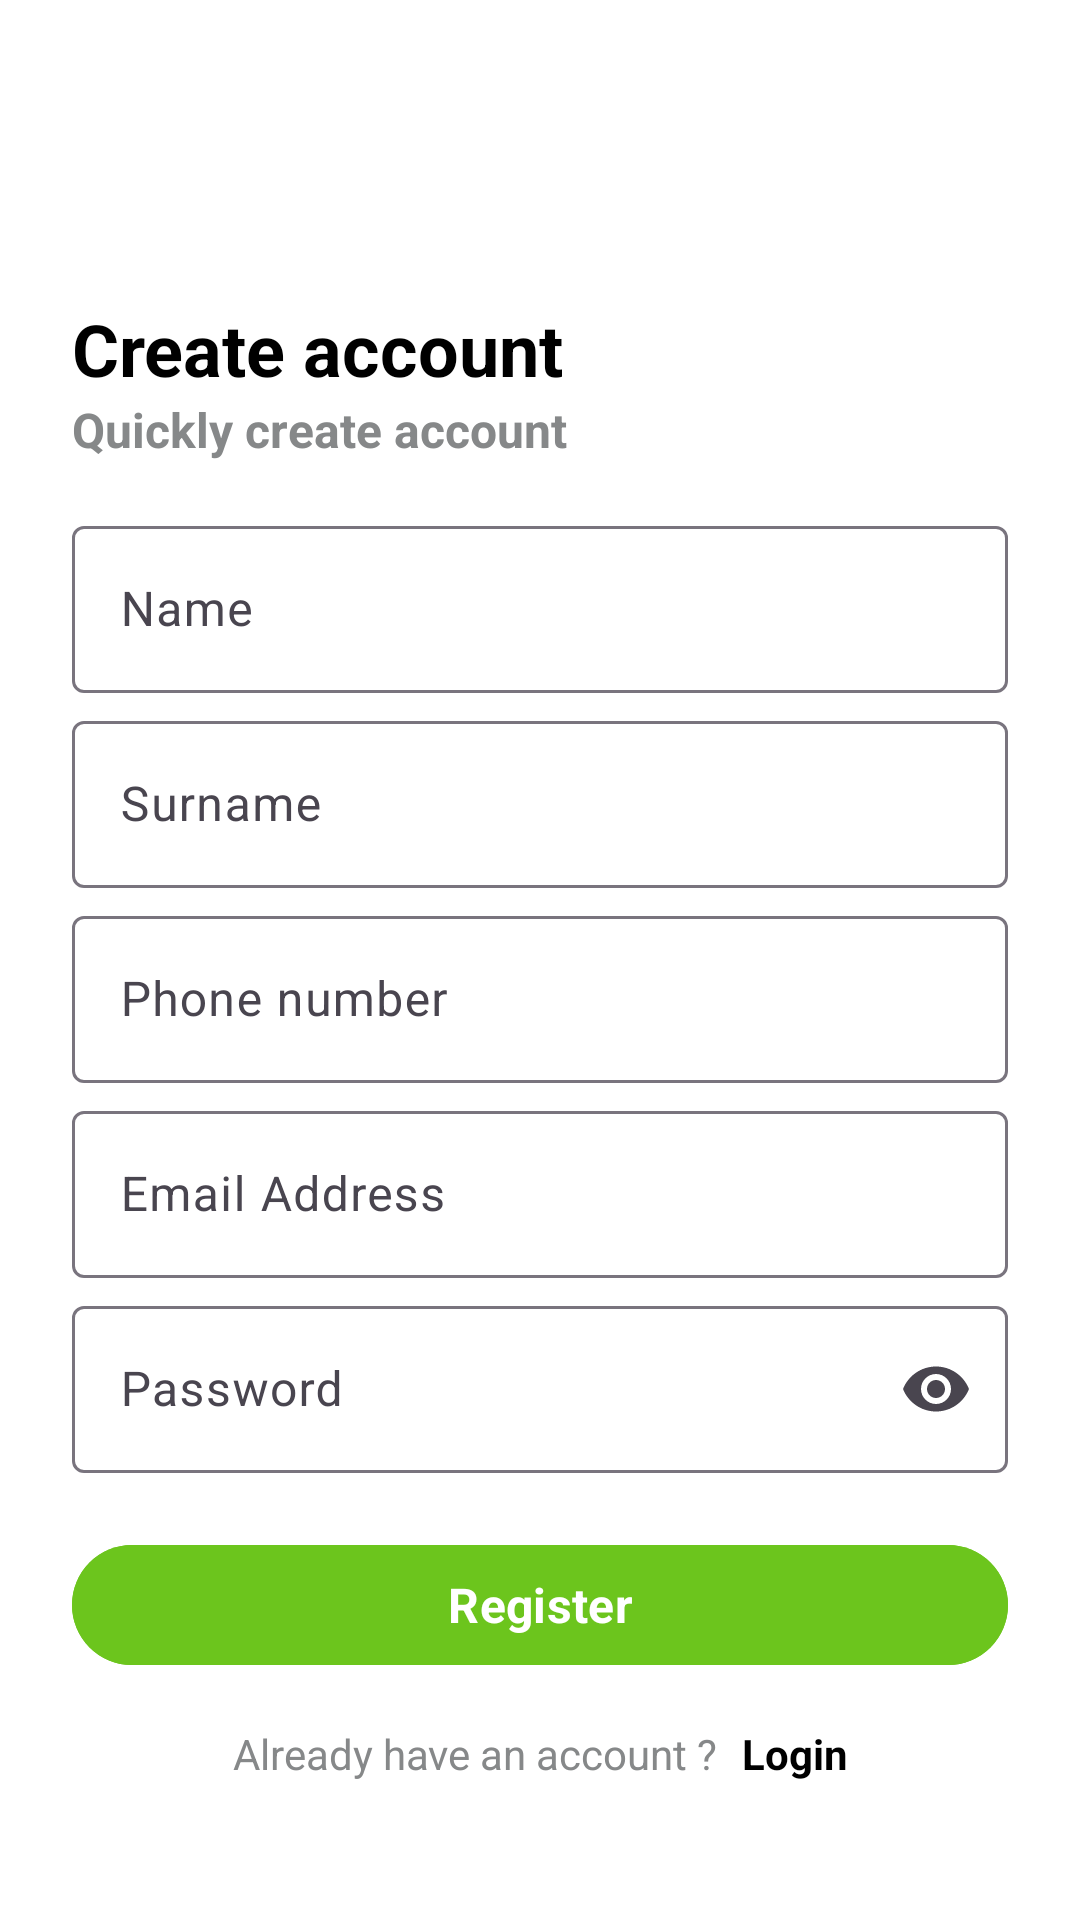

Write the Android layout XML for this screen, with the resource values it uses.
<!-- AndroidManifest.xml: application theme Theme.YummyExpress -->
<!-- res/layout/fragment_register.xml -->
<?xml version="1.0" encoding="utf-8"?>
<androidx.constraintlayout.widget.ConstraintLayout xmlns:android="http://schemas.android.com/apk/res/android"
    xmlns:app="http://schemas.android.com/apk/res-auto"
    xmlns:tools="http://schemas.android.com/tools"
    android:layout_width="match_parent"
    android:layout_height="match_parent"
    tools:context=".presentation.screen.auth.register.RegisterFragment">

    <TextView
        android:id="@+id/create_account"
        android:layout_width="wrap_content"
        android:layout_height="wrap_content"
        android:layout_marginStart="24dp"
        android:layout_marginTop="100dp"
        android:text="@string/create_account"
        android:textColor="@color/title"
        android:textSize="24sp"
        android:textStyle="bold"
        app:layout_constraintStart_toStartOf="parent"
        app:layout_constraintTop_toTopOf="parent" />

    <TextView
        android:id="@+id/sign_in_to_your_account"
        android:layout_width="wrap_content"
        android:layout_height="wrap_content"
        android:text="@string/quickly_create_account"
        android:textSize="16sp"
        android:textStyle="bold"
        app:layout_constraintStart_toStartOf="@+id/create_account"
        app:layout_constraintTop_toBottomOf="@+id/create_account" />

    <com.google.android.material.textfield.TextInputLayout
        android:id="@+id/name_layout"
        android:layout_width="0dp"
        android:layout_height="wrap_content"
        android:layout_marginHorizontal="24dp"
        android:layout_marginTop="16dp"
        app:endIconMode="clear_text"
        app:layout_constraintEnd_toEndOf="parent"
        app:layout_constraintStart_toStartOf="parent"
        app:layout_constraintTop_toBottomOf="@+id/sign_in_to_your_account">

        <com.google.android.material.textfield.TextInputEditText
            android:layout_width="match_parent"
            android:layout_height="wrap_content"
            android:hint="@string/name"
            android:inputType="text"
            android:maxLines="1"
            android:imeOptions="actionNext" />
    </com.google.android.material.textfield.TextInputLayout>

    <com.google.android.material.textfield.TextInputLayout
        android:id="@+id/surname_layout"
        android:layout_width="0dp"
        android:layout_height="wrap_content"
        android:layout_marginHorizontal="24dp"
        android:layout_marginTop="4dp"
        app:endIconMode="clear_text"
        app:layout_constraintEnd_toEndOf="parent"
        app:layout_constraintStart_toStartOf="parent"
        app:layout_constraintTop_toBottomOf="@+id/name_layout">

        <com.google.android.material.textfield.TextInputEditText
            android:layout_width="match_parent"
            android:layout_height="wrap_content"
            android:inputType="text"
            android:hint="@string/surname"
            android:maxLines="1"
            android:imeOptions="actionNext" />
    </com.google.android.material.textfield.TextInputLayout>

    <com.google.android.material.textfield.TextInputLayout
        android:id="@+id/phone_layout"
        android:layout_width="0dp"
        android:layout_height="wrap_content"
        android:layout_marginHorizontal="24dp"
        android:layout_marginTop="4dp"
        app:endIconMode="clear_text"
        app:layout_constraintEnd_toEndOf="parent"
        app:layout_constraintStart_toStartOf="parent"
        app:layout_constraintTop_toBottomOf="@+id/surname_layout">

        <com.google.android.material.textfield.TextInputEditText
            android:layout_width="match_parent"
            android:layout_height="wrap_content"
            android:hint="@string/phone_number"
            android:inputType="number"
            android:maxLines="1"
            android:imeOptions="actionNext" />
    </com.google.android.material.textfield.TextInputLayout>

    <com.google.android.material.textfield.TextInputLayout
        android:id="@+id/email_layout"
        android:layout_width="0dp"
        android:layout_height="wrap_content"
        android:layout_marginHorizontal="24dp"
        android:layout_marginTop="4dp"
        app:endIconMode="clear_text"
        app:layout_constraintEnd_toEndOf="parent"
        app:layout_constraintStart_toStartOf="parent"
        app:layout_constraintTop_toBottomOf="@+id/phone_layout">

        <com.google.android.material.textfield.TextInputEditText
            android:layout_width="match_parent"
            android:layout_height="wrap_content"
            android:hint="@string/email_address"
            android:inputType="textEmailAddress"
            android:maxLines="1"
            android:imeOptions="actionNext" />
    </com.google.android.material.textfield.TextInputLayout>

    <com.google.android.material.textfield.TextInputLayout
        android:id="@+id/password_layout"
        android:layout_width="0dp"
        android:layout_height="wrap_content"
        android:layout_marginHorizontal="24dp"
        android:layout_marginTop="4dp"
        app:endIconMode="password_toggle"
        app:layout_constraintEnd_toEndOf="parent"
        app:layout_constraintStart_toStartOf="parent"
        app:layout_constraintTop_toBottomOf="@+id/email_layout">

        <com.google.android.material.textfield.TextInputEditText
            android:layout_width="match_parent"
            android:layout_height="wrap_content"
            android:hint="@string/password"
            android:maxLines="1"
            android:imeOptions="actionDone"
            android:inputType="textPassword" />
    </com.google.android.material.textfield.TextInputLayout>

    <com.google.android.material.button.MaterialButton
        android:id="@+id/register_button"
        android:layout_width="match_parent"
        android:layout_height="wrap_content"
        android:layout_marginHorizontal="24dp"
        android:layout_marginTop="20dp"
        android:backgroundTint="@color/primary_dark"
        android:gravity="center"
        android:paddingVertical="8dp"
        android:text="@string/register"
        android:textColor="@color/white"
        android:textSize="16sp"
        android:textStyle="bold"
        app:layout_constraintEnd_toEndOf="parent"
        app:layout_constraintStart_toStartOf="parent"
        app:layout_constraintTop_toBottomOf="@+id/password_layout"
        tools:targetApi="p" />

    <TextView
        android:id="@+id/already_have_an_account"
        android:layout_width="wrap_content"
        android:layout_height="wrap_content"
        android:layout_marginTop="16dp"
        android:layout_marginEnd="8dp"
        android:text="@string/already_have_an_account"
        app:layout_constraintEnd_toStartOf="@+id/sign_in"
        app:layout_constraintHorizontal_chainStyle="packed"
        app:layout_constraintStart_toStartOf="parent"
        app:layout_constraintTop_toBottomOf="@+id/register_button" />

    <TextView
        android:id="@+id/sign_in"
        android:layout_width="wrap_content"
        android:layout_height="wrap_content"
        android:text="@string/login"
        android:textColor="@color/title"
        android:textStyle="bold"
        app:layout_constraintEnd_toEndOf="parent"
        app:layout_constraintStart_toEndOf="@id/already_have_an_account"
        app:layout_constraintTop_toTopOf="@+id/already_have_an_account" />

</androidx.constraintlayout.widget.ConstraintLayout>
<!-- resources referenced by this layout -->
<resources>
  <color name="primary_dark">#6CC51D</color>
  <color name="title">#000000</color>
  <color name="white">#FFFFFFFF</color>
  <string name="already_have_an_account">Already have an account ?</string>
  <string name="create_account">Create account</string>
  <string name="email_address">Email Address</string>
  <string name="login">Login</string>
  <string name="name">Name</string>
  <string name="password">Password</string>
  <string name="phone_number">Phone number</string>
  <string name="quickly_create_account">Quickly create account</string>
  <string name="register">Register</string>
  <string name="surname">Surname</string>
  <style name="Theme.YummyExpress" parent="Base.Theme.YummyExpress" />
  <style name="Base.Theme.YummyExpress" parent="Theme.Material3.DayNight.NoActionBar">
          <item name="colorPrimary">@color/primary</item>
          <item name="colorSecondary">@color/primary_dark</item>
          <item name="android:windowBackground">@color/background</item>
          <item name="android:textColor">@color/text</item>
          <item name="fontFamily">@font/manrope_font_family</item>
          <item name="android:statusBarColor">@color/background</item>
          <item name="android:windowLightStatusBar">true</item>
          <item name="android:navigationBarColor">@color/background</item>
          <item name="android:windowLightNavigationBar">true</item>
      </style>
  <color name="primary">#AEDC81</color>
  <color name="background">#FFFFFF</color>
  <color name="text">#868889</color>
</resources>
